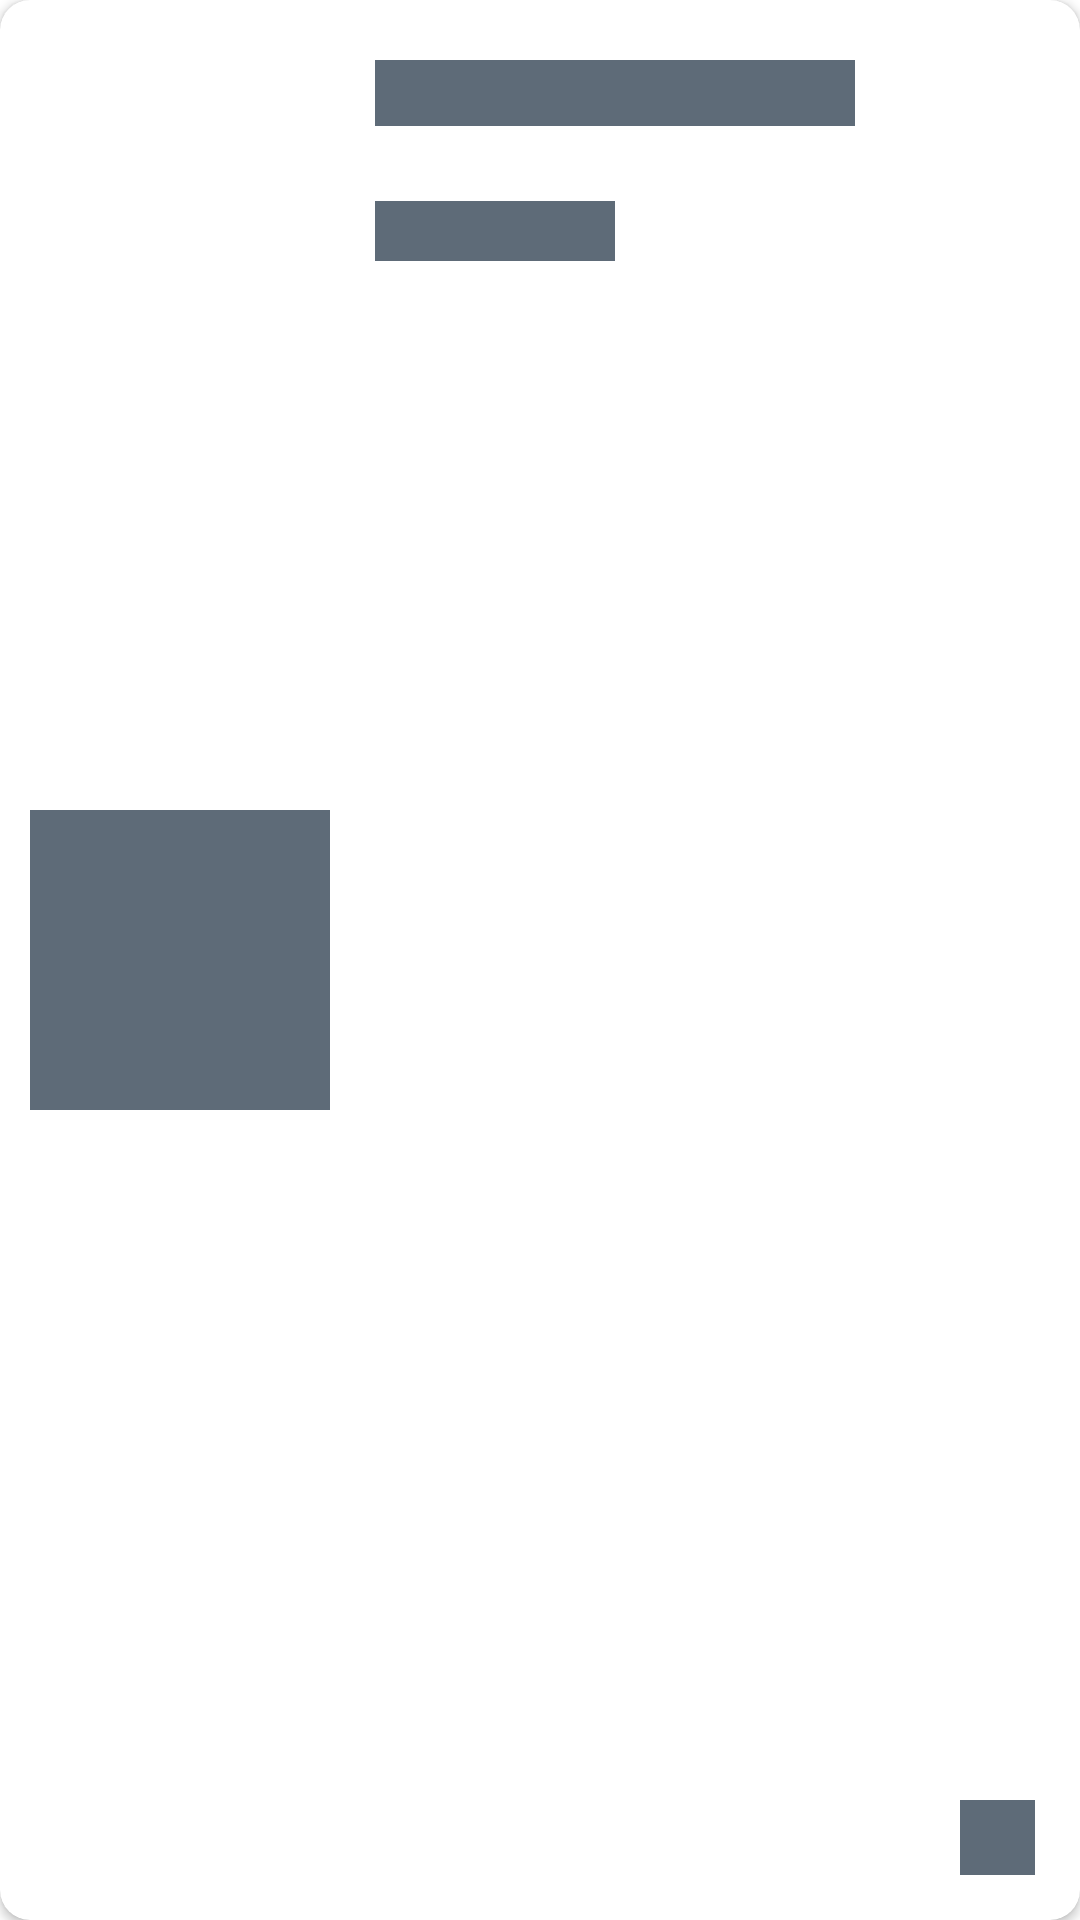

This screen was rendered from an Android layout file. Write that file and the resources it references.
<!-- AndroidManifest.xml: application theme Theme.EbayClone -->
<!-- res/layout/card_view_loading.xml -->
<?xml version="1.0" encoding="utf-8"?>
<androidx.cardview.widget.CardView xmlns:android="http://schemas.android.com/apk/res/android"
    xmlns:app="http://schemas.android.com/apk/res-auto"
    android:layout_width="match_parent"
    android:layout_height="110dp"
    android:layout_marginStart="20dp"
    android:layout_marginTop="20dp"
    android:layout_marginEnd="20dp"
    android:layout_marginBottom="0dp"
    android:backgroundTint="@color/white"
    android:elevation="50dp"
    app:cardCornerRadius="10dp">


    <androidx.constraintlayout.widget.ConstraintLayout
        android:layout_width="match_parent"
        android:layout_height="match_parent"
        android:layout_gravity="center_vertical"
        android:orientation="vertical">

        <ImageView
            android:id="@+id/item_img_card"
            android:layout_width="100dp"
            android:layout_height="100dp"
            android:layout_marginStart="10dp"
            android:layout_marginTop="20dp"
            android:layout_marginEnd="8dp"
            android:layout_marginBottom="20dp"
            android:background="@color/shimmer"
            app:layout_constraintBottom_toBottomOf="parent"
            app:layout_constraintStart_toStartOf="parent"
            app:layout_constraintTop_toTopOf="parent" />

        <ImageView
            android:id="@+id/spedizione_img_card"
            android:layout_width="25dp"
            android:layout_height="25dp"
            android:layout_marginEnd="15dp"
            android:layout_marginBottom="15dp"
            android:background="@color/shimmer"
            app:layout_constraintBottom_toBottomOf="parent"
            app:layout_constraintEnd_toEndOf="parent" />

        <TextView
            android:id="@+id/item_name_card"
            style="@style/ThirdText"
            android:layout_width="160dp"
            android:layout_height="22dp"
            android:layout_marginStart="15dp"
            android:layout_marginTop="20dp"
            android:background="@color/shimmer"
            android:textColor="@color/black"
            android:textSize="16sp"
            app:layout_constraintEnd_toEndOf="parent"
            app:layout_constraintHorizontal_bias="0.0"
            app:layout_constraintStart_toEndOf="@+id/item_img_card"
            app:layout_constraintTop_toTopOf="parent" />


        <TextView
            android:id="@+id/item_price_card"
            style="@style/ThirdText"
            android:layout_width="80dp"
            android:layout_height="20dp"
            android:layout_marginStart="15dp"
            android:layout_marginTop="25dp"
            android:background="@color/shimmer"
            android:textColor="@color/colorPrimaryDark"
            android:textSize="16sp"
            app:layout_constraintStart_toEndOf="@+id/item_img_card"
            app:layout_constraintTop_toBottomOf="@+id/item_name_card" />


    </androidx.constraintlayout.widget.ConstraintLayout>

</androidx.cardview.widget.CardView>
<!-- resources referenced by this layout -->
<resources>
  <color name="black">#FF000000</color>
  <color name="colorPrimaryDark">#0A9643</color>
  <color name="shimmer">#5E6B78</color>
  <color name="white">#FFFFFFFF</color>
  <style name="ThirdText">
          <item name="android:textColor">@color/text_color2</item>
          <item name="android:textSize">22sp</item>
          <item name="android:textStyle">bold</item>
      </style>
  <style name="Theme.EbayClone" parent="Theme.MaterialComponents.DayNight.NoActionBar">
          
          <item name="colorPrimary">@color/colorPrimary</item>
          <item name="colorPrimaryVariant">@color/colorPrimaryDark</item>
          <item name="colorOnPrimary">@color/white</item>
          <item name="statusBarBackground">@color/colorPrimary</item>
          
      </style>
  <color name="text_color2">#0A9643</color>
  <color name="colorPrimary">#44AA42</color>
</resources>
